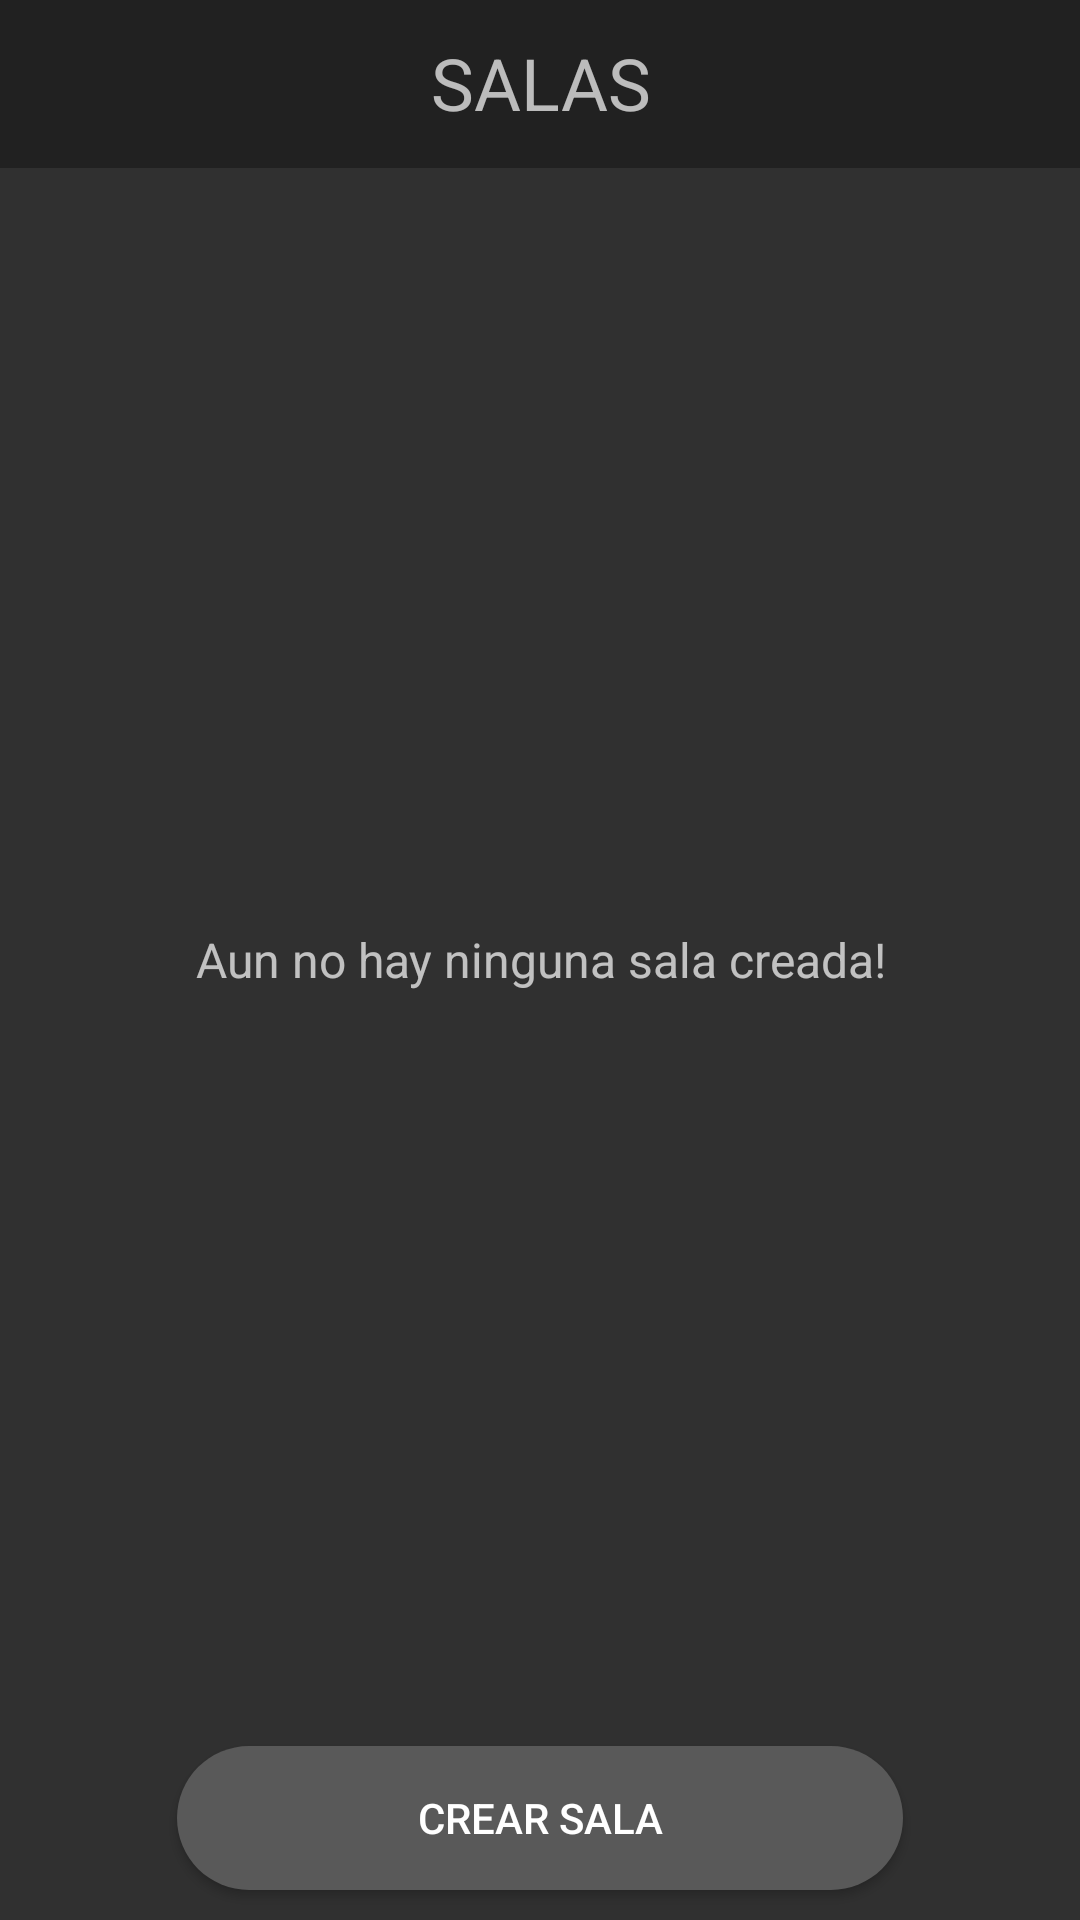

The Android layout XML behind this screen, and the referenced resources:
<!-- AndroidManifest.xml: application theme Theme.AppCompat.NoActionBar -->
<!-- res/layout/activity_room.xml -->
<?xml version="1.0" encoding="utf-8"?>
<RelativeLayout xmlns:android="http://schemas.android.com/apk/res/android"
    xmlns:app="http://schemas.android.com/apk/res-auto"
    xmlns:tools="http://schemas.android.com/tools"
    android:layout_width="match_parent"
    android:layout_height="match_parent"
    tools:context=".Activitys.RoomActivity">

    <TextView
        android:id="@+id/textViewNoSalas"
        android:layout_width="match_parent"
        android:layout_height="match_parent"
        android:gravity="center"
        android:text="@string/mensaje_noSalas"
        android:textSize="16sp" />

    <androidx.appcompat.widget.Toolbar
        android:id="@+id/roomToolbar"
        android:layout_width="match_parent"
        android:layout_height="wrap_content"
        android:layout_alignParentTop="true"
        android:background="?attr/colorPrimary"
        android:minHeight="?attr/actionBarSize"
        android:theme="?attr/actionBarTheme" />

    <ListView
        android:id="@+id/listRooms"
        android:layout_width="match_parent"
        android:layout_height="wrap_content"
        android:layout_above="@id/buttonCrearSala"
        android:layout_below="@+id/roomToolbar"
        android:layout_marginTop="-1dp"
        android:layout_marginBottom="4dp"
        android:paddingBottom="10dp">

    </ListView>

    <Button
        android:id="@+id/buttonCrearSala"
        android:layout_width="wrap_content"
        android:layout_height="wrap_content"
        android:layout_alignParentBottom="true"
        android:layout_centerHorizontal="true"
        android:layout_marginBottom="10dp"
        android:background="@drawable/boton_redondeado_gris"
        android:paddingLeft="80dp"
        android:paddingRight="80dp"
        android:text="@string/salas_crearSala" />

    <TextView
        android:id="@+id/roomsTitle"
        android:layout_width="match_parent"
        android:layout_height="55dp"
        android:layout_alignParentStart="true"
        android:layout_alignParentEnd="true"
        android:layout_marginStart="0dp"
        android:layout_marginEnd="0dp"
        android:gravity="center"
        android:text="@string/salas_title"
        android:textSize="24sp" />
</RelativeLayout>
<!-- resources referenced by this layout -->
<resources>
  <!-- drawable boton_redondeado_gris (drawable) -->
  <?xml version="1.0" encoding="utf-8"?>
  <shape xmlns:android="http://schemas.android.com/apk/res/android">
      <corners android:radius="50dp"/>
      <solid android:color="#595959"/>
  
  </shape>
  <string name="mensaje_noSalas">Aun no hay ninguna sala creada!</string>
  <string name="salas_crearSala">CREAR SALA</string>
  <string name="salas_title">SALAS</string>
</resources>
